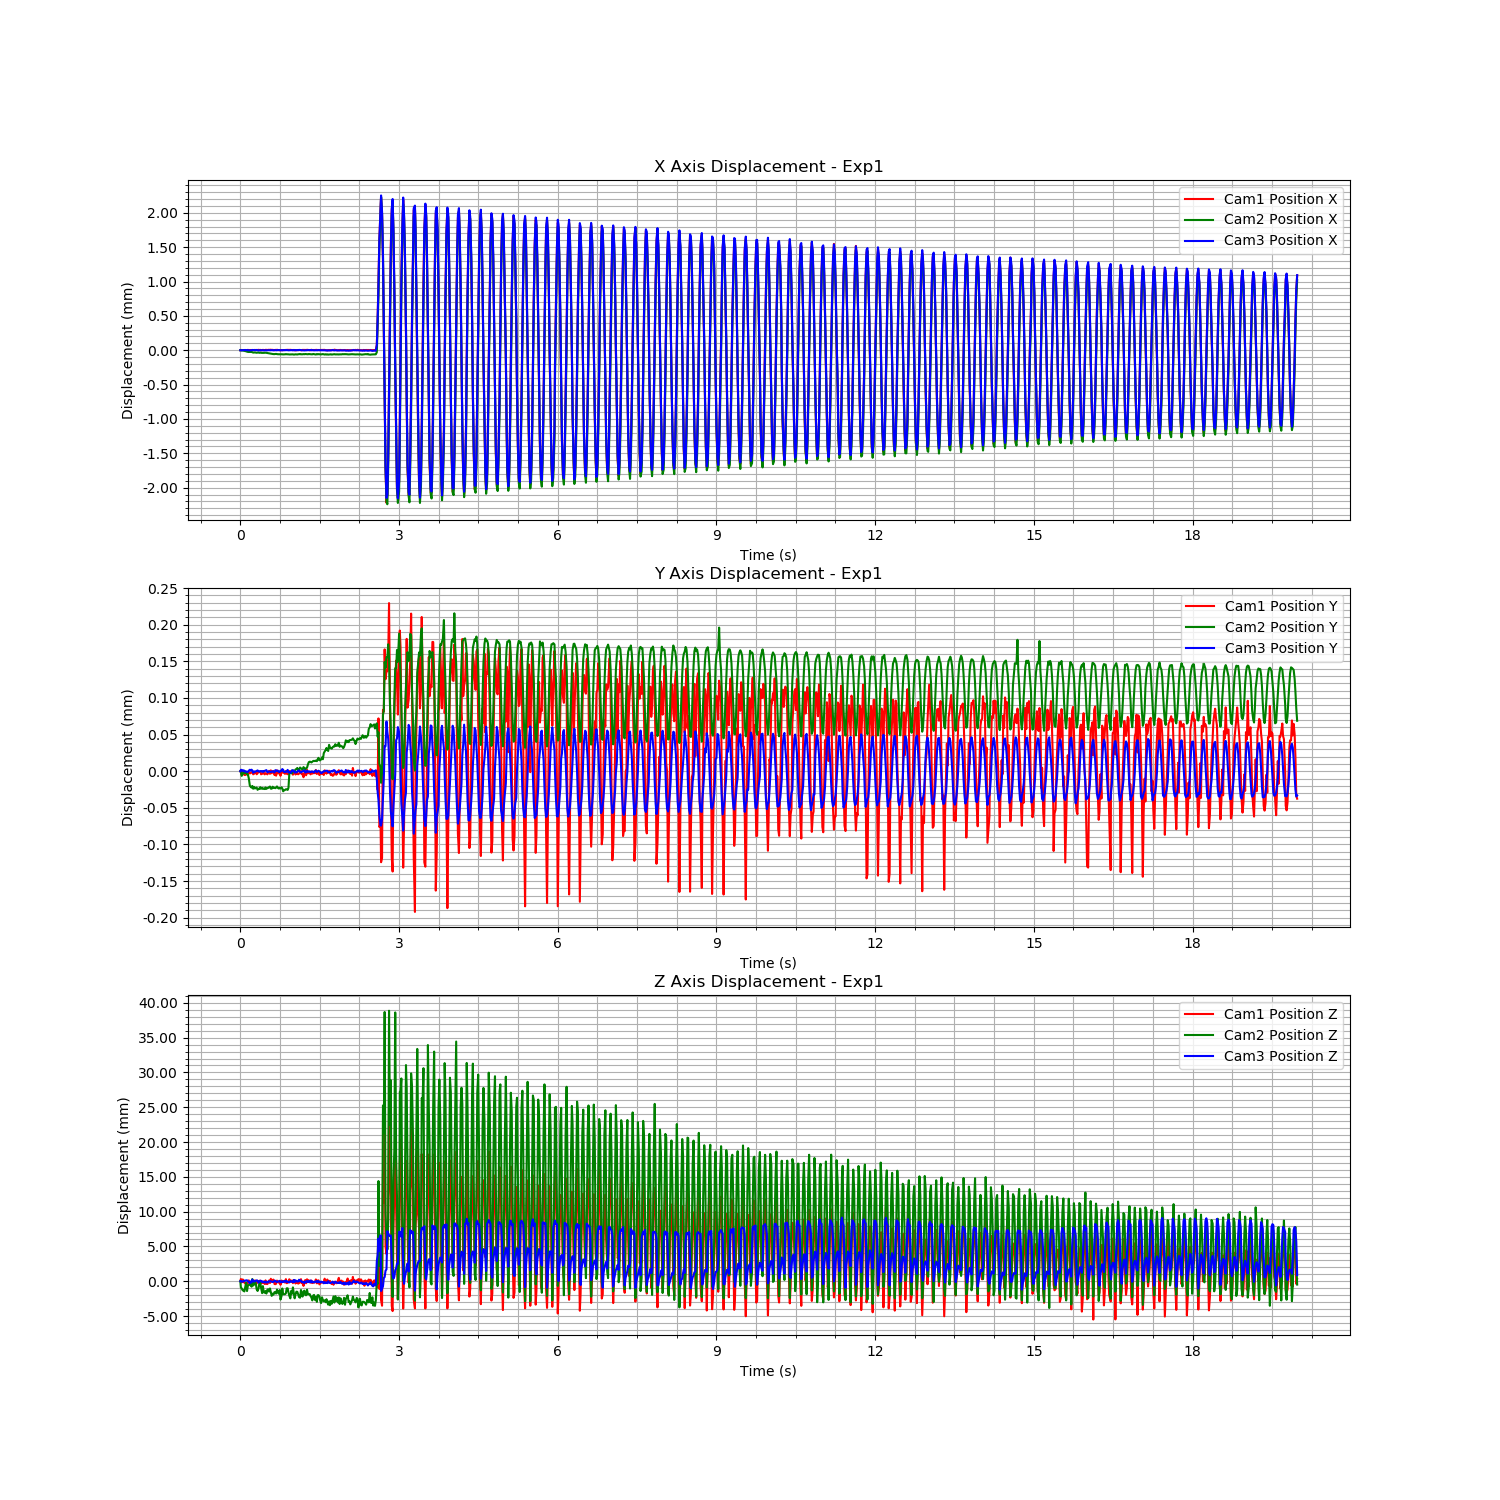

The data file committed next to this chart (first rows):
Time (s), Cam1 Fiducial ID, Cam1 Position X, Cam1 Position Y, Cam1 Position Z, Cam1 Rotation X, Cam1 Rotation Y, Cam1 Rotation Z, Cam1 Rotation W, Cam2 Fiducial ID, Cam2 Position X, Cam2 Position Y, Cam2 Position Z, Cam2 Rotation X, Cam2 Rotation Y, Cam2 Rotation Z, Cam2 Rotation W, Cam3 Fiducial ID, Cam3 Position X, Cam3 Position Y, Cam3 Position Z, Cam3 Rotation X, Cam3 Rotation Y, Cam3 Rotation Z
1723114319, 9, 0.001289, 0.01098, 1.326, -0.9701, 0.004156, -0.01963, 0.2419, 9, -0.002652, 0.003065, 2.349, 0.9787, -0.004068, 0.0004664, 0.2051, 9, 0.008192, -0.001302, 1.076, -0.9977, -0.001834, -0.02198
1723114319, 9, 0.001292, 0.01098, 1.327, -0.9702, 0.004089, -0.01977, 0.2414, 9, -0.002652, 0.003064, 2.348, 0.9786, -0.003948, 0.0001591, 0.2057, 9, 0.008193, -0.0013, 1.076, -0.9977, -0.001859, -0.02149
1723114319, 9, 0.001291, 0.01097, 1.326, -0.9701, 0.003938, -0.01995, 0.2419, 9, -0.002656, 0.003059, 2.348, 0.9786, -0.003993, 0.0001423, 0.2058, 9, 0.008191, -0.0013, 1.076, -0.9977, -0.001812, -0.02146
1723114319, 9, 0.001292, 0.01098, 1.326, -0.9702, 0.004074, -0.01958, 0.2415, 9, -0.002654, 0.003062, 2.347, 0.9785, -0.004047, 0.0006283, 0.206, 9, 0.008192, -0.001302, 1.076, -0.9977, -0.001873, -0.02209
1723114319, 9, 0.001291, 0.01097, 1.326, -0.9701, 0.004033, -0.01999, 0.2417, 9, -0.002659, 0.003064, 2.347, 0.9785, -0.004091, 0.0004515, 0.2061, 9, 0.008194, -0.001301, 1.076, -0.9977, -0.001852, -0.02231
1723114319, 9, 0.00129, 0.01097, 1.326, -0.9701, 0.004172, -0.01942, 0.2417, 9, -0.002659, 0.003062, 2.347, 0.9785, -0.003994, 0.000245, 0.2063, 9, 0.008194, -0.001301, 1.076, -0.9977, -0.001889, -0.02227
1723114319, 9, 0.00129, 0.01097, 1.326, -0.9701, 0.00407, -0.0198, 0.2419, 9, -0.002665, 0.003064, 2.348, 0.9786, -0.004118, 0.0003357, 0.2058, 9, 0.008196, -0.001303, 1.076, -0.9977, -0.001785, -0.02137
1723114319, 9, 0.001289, 0.01097, 1.326, -0.9701, 0.004035, -0.02003, 0.2418, 9, -0.002667, 0.003064, 2.348, 0.9787, -0.004128, 0.0005236, 0.2054, 9, 0.008193, -0.001302, 1.076, -0.9977, -0.001894, -0.02242
1723114319, 9, 0.001292, 0.01097, 1.326, -0.9701, 0.004094, -0.01986, 0.242, 9, -0.002673, 0.003061, 2.347, 0.9785, -0.004105, 0.001046, 0.2061, 9, 0.008193, -0.001303, 1.076, -0.9977, -0.001889, -0.02156
1723114319, 9, 0.001293, 0.01097, 1.326, -0.9701, 0.004068, -0.01949, 0.242, 9, -0.002676, 0.003061, 2.348, 0.9786, -0.00409, 0.0008265, 0.2059, 9, 0.008194, -0.001303, 1.076, -0.9977, -0.001908, -0.02226
1723114319, 9, 0.001291, 0.01097, 1.326, -0.9702, 0.00411, -0.01957, 0.2415, 9, -0.002677, 0.003056, 2.348, 0.9786, -0.004042, 0.0006903, 0.2056, 9, 0.00819, -0.001301, 1.076, -0.9977, -0.001896, -0.0223
1723114319, 9, 0.001292, 0.01097, 1.326, -0.9701, 0.004119, -0.01955, 0.2417, 9, -0.002677, 0.003045, 2.348, 0.9786, -0.00408, 0.0008651, 0.2056, 9, 0.008191, -0.0013, 1.076, -0.9976, -0.00184, -0.02181
1723114319, 9, 0.00129, 0.01097, 1.326, -0.9701, 0.004159, -0.01982, 0.2419, 9, -0.002678, 0.003044, 2.348, 0.9786, -0.004109, 0.0006798, 0.2056, 9, 0.008192, -0.001301, 1.076, -0.9977, -0.001894, -0.02186
1723114319, 9, 0.001292, 0.01097, 1.326, -0.9702, 0.004116, -0.01983, 0.2416, 9, -0.002677, 0.003043, 2.348, 0.9786, -0.003957, -4.817824986886361e-05, 0.2058, 9, 0.008192, -0.0013, 1.076, -0.9976, -0.001819, -0.02187
1723114319, 9, 0.001291, 0.01098, 1.326, -0.9702, 0.004097, -0.01966, 0.2416, 9, -0.002682, 0.003045, 2.349, 0.9787, -0.004019, 0.0005442, 0.2052, 9, 0.008196, -0.001301, 1.076, -0.9977, -0.001797, -0.02288
1723114319, 9, 0.00129, 0.01097, 1.326, -0.9701, 0.004092, -0.01965, 0.242, 9, -0.002686, 0.003041, 2.348, 0.9786, -0.004067, 0.0004854, 0.2057, 9, 0.008194, -0.001304, 1.076, -0.9977, -0.001861, -0.02207
1723114319, 9, 0.001291, 0.01097, 1.326, -0.9701, 0.004125, -0.01958, 0.2418, 9, -0.002685, 0.003044, 2.348, 0.9786, -0.004249, 0.0007283, 0.2056, 9, 0.008192, -0.001302, 1.076, -0.9977, -0.001854, -0.02216
1723114320, 9, 0.001293, 0.01098, 1.326, -0.9701, 0.004005, -0.01982, 0.2417, 9, -0.002684, 0.003042, 2.349, 0.9787, -0.004199, 0.0008127, 0.2053, 9, 0.008193, -0.001303, 1.076, -0.9977, -0.001882, -0.02269
1723114320, 9, 0.001291, 0.01097, 1.326, -0.9701, 0.004093, -0.01966, 0.2417, 9, -0.002687, 0.003042, 2.348, 0.9787, -0.00426, 0.0007712, 0.2054, 9, 0.008194, -0.001302, 1.076, -0.9977, -0.001836, -0.02193
1723114320, 9, 0.001292, 0.01097, 1.326, -0.9701, 0.004056, -0.01963, 0.2417, 9, -0.002689, 0.003043, 2.347, 0.9786, -0.004248, 0.0008917, 0.2059, 9, 0.008196, -0.001302, 1.076, -0.9977, -0.001863, -0.02216
1723114320, 9, 0.001292, 0.01097, 1.326, -0.9701, 0.004034, -0.01956, 0.2418, 9, -0.002686, 0.00304, 2.347, 0.9785, -0.004247, 0.001126, 0.2063, 9, 0.008193, -0.001301, 1.076, -0.9977, -0.001843, -0.02169
1723114320, 9, 0.001294, 0.01098, 1.326, -0.9702, 0.00397, -0.01983, 0.2416, 9, -0.002686, 0.003041, 2.348, 0.9786, -0.004152, 0.0005327, 0.2059, 9, 0.008189, -0.001302, 1.076, -0.9977, -0.0018, -0.02083
1723114320, 9, 0.001291, 0.01098, 1.326, -0.9701, 0.004043, -0.0198, 0.2417, 9, -0.00269, 0.003041, 2.348, 0.9786, -0.004164, 0.0008052, 0.2055, 9, 0.008193, -0.001303, 1.076, -0.9977, -0.001909, -0.02208
1723114320, 9, 0.001294, 0.01098, 1.326, -0.9702, 0.004101, -0.01967, 0.2416, 9, -0.002687, 0.003043, 2.348, 0.9787, -0.004189, 0.0005732, 0.2052, 9, 0.008191, -0.001302, 1.076, -0.9977, -0.001859, -0.02227
1723114320, 9, 0.001288, 0.01097, 1.326, -0.9701, 0.00403, -0.01944, 0.242, 9, -0.002688, 0.003041, 2.348, 0.9785, -0.004141, 0.0006718, 0.206, 9, 0.008192, -0.001302, 1.076, -0.9977, -0.001854, -0.02171
1723114320, 9, 0.00129, 0.01097, 1.326, -0.9701, 0.004126, -0.01981, 0.2418, 9, -0.002691, 0.003043, 2.347, 0.9785, -0.004207, 0.001128, 0.2062, 9, 0.008192, -0.001303, 1.076, -0.9977, -0.00189, -0.02153
1723114320, 9, 0.001294, 0.01097, 1.326, -0.9701, 0.004138, -0.01972, 0.2417, 9, -0.002689, 0.003041, 2.348, 0.9786, -0.004182, 0.0006922, 0.2057, 9, 0.008193, -0.001302, 1.076, -0.9977, -0.001928, -0.02209
1723114320, 9, 0.001291, 0.01097, 1.326, -0.9701, 0.004042, -0.01991, 0.2418, 9, -0.002691, 0.003042, 2.347, 0.9785, -0.004255, 0.0009487, 0.2062, 9, 0.00819, -0.001303, 1.076, -0.9977, -0.001904, -0.02221
1723114320, 9, 0.001289, 0.01097, 1.326, -0.9701, 0.003977, -0.01999, 0.242, 9, -0.00269, 0.003041, 2.347, 0.9785, -0.004233, 0.0006994, 0.2063, 9, 0.008191, -0.001302, 1.076, -0.9977, -0.001898, -0.02228
1723114320, 9, 0.001294, 0.01097, 1.326, -0.9702, 0.004052, -0.01949, 0.2416, 9, -0.002688, 0.003043, 2.347, 0.9785, -0.004109, 0.0004375, 0.2061, 9, 0.008193, -0.001301, 1.076, -0.9977, -0.001782, -0.02172
1723114320, 9, 0.001294, 0.01097, 1.326, -0.9701, 0.004116, -0.01973, 0.2419, 9, -0.00269, 0.003041, 2.347, 0.9784, -0.004291, 0.001006, 0.2065, 9, 0.00819, -0.001301, 1.076, -0.9976, -0.001902, -0.02201
1723114320, 9, 0.001291, 0.01097, 1.326, -0.9701, 0.004104, -0.01955, 0.2421, 9, -0.002692, 0.003042, 2.347, 0.9786, -0.004196, 0.0007457, 0.2059, 9, 0.008192, -0.001303, 1.076, -0.9977, -0.001891, -0.02183
1723114320, 9, 0.001295, 0.01097, 1.326, -0.9701, 0.004109, -0.01953, 0.2418, 9, -0.002697, 0.003042, 2.347, 0.9786, -0.004006, 0.0006097, 0.2059, 9, 0.008193, -0.001303, 1.076, -0.9976, -0.001908, -0.02185
1723114320, 9, 0.001293, 0.01098, 1.326, -0.9702, 0.004087, -0.01972, 0.2416, 9, -0.002699, 0.003043, 2.347, 0.9785, -0.004038, 0.0006417, 0.206, 9, 0.008192, -0.001302, 1.076, -0.9977, -0.001897, -0.02182
1723114320, 9, 0.001294, 0.01097, 1.326, -0.9701, 0.004043, -0.02011, 0.2419, 9, -0.0027, 0.003044, 2.348, 0.9786, -0.003998, 0.0005547, 0.2059, 9, 0.008193, -0.001302, 1.076, -0.9977, -0.001852, -0.02186
1723114320, 9, 0.001295, 0.01098, 1.327, -0.9702, 0.004187, -0.01941, 0.2413, 9, -0.002705, 0.003041, 2.347, 0.9785, -0.004009, 0.0005559, 0.2063, 9, 0.008192, -0.001303, 1.076, -0.9977, -0.001908, -0.02252
1723114320, 9, 0.001292, 0.01097, 1.326, -0.9702, 0.00412, -0.01967, 0.2416, 9, -0.002707, 0.003041, 2.347, 0.9785, -0.00414, 0.0008345, 0.2064, 9, 0.008194, -0.001303, 1.076, -0.9977, -0.001832, -0.02125
1723114320, 9, 0.001294, 0.01098, 1.326, -0.9702, 0.004119, -0.01969, 0.2415, 9, -0.002707, 0.003044, 2.347, 0.9785, -0.004096, 0.0008695, 0.2061, 9, 0.008192, -0.001302, 1.076, -0.9977, -0.001868, -0.02211
1723114320, 9, 0.001292, 0.01098, 1.326, -0.9702, 0.004071, -0.01976, 0.2414, 9, -0.002708, 0.003042, 2.347, 0.9785, -0.003971, 0.0004826, 0.2062, 9, 0.008191, -0.001303, 1.076, -0.9977, -0.001901, -0.02238
1723114320, 9, 0.001288, 0.01097, 1.326, -0.97, 0.00402, -0.01962, 0.2421, 9, -0.002709, 0.003043, 2.347, 0.9784, -0.003941, 0.0006079, 0.2065, 9, 0.008194, -0.001304, 1.076, -0.9977, -0.001914, -0.02269
1723114320, 9, 0.001294, 0.01097, 1.326, -0.97, 0.004121, -0.01968, 0.2421, 9, -0.002706, 0.003042, 2.347, 0.9785, -0.004022, 0.0004837, 0.2063, 9, 0.008193, -0.001301, 1.076, -0.9977, -0.00184, -0.02181
1723114320, 9, 0.00129, 0.01097, 1.326, -0.9701, 0.004044, -0.01951, 0.2419, 9, -0.002706, 0.003043, 2.347, 0.9785, -0.004044, 0.0006612, 0.2062, 9, 0.008192, -0.001301, 1.076, -0.9977, -0.001827, -0.02161
1723114320, 9, 0.001295, 0.01098, 1.326, -0.9702, 0.004184, -0.01941, 0.2416, 9, -0.002708, 0.003044, 2.347, 0.9785, -0.004069, 0.0004048, 0.206, 9, 0.008192, -0.001302, 1.076, -0.9977, -0.00182, -0.02182
1723114320, 9, 0.001292, 0.01097, 1.326, -0.9701, 0.004016, -0.01982, 0.2418, 9, -0.00271, 0.003042, 2.347, 0.9785, -0.003957, 0.0003658, 0.2062, 9, 0.008194, -0.001301, 1.076, -0.9977, -0.001781, -0.02209
1723114320, 9, 0.001291, 0.01097, 1.326, -0.9701, 0.0041, -0.01957, 0.2419, 9, -0.00271, 0.003042, 2.347, 0.9784, -0.004054, 0.0005276, 0.2065, 9, 0.008194, -0.001303, 1.076, -0.9977, -0.001898, -0.02197
1723114320, 9, 0.001291, 0.01098, 1.326, -0.9701, 0.004097, -0.01947, 0.2417, 9, -0.002711, 0.003042, 2.347, 0.9785, -0.004028, 0.0003692, 0.2061, 9, 0.008192, -0.001303, 1.076, -0.9977, -0.001912, -0.0226
1723114320, 9, 0.001288, 0.01097, 1.326, -0.97, 0.003937, -0.01982, 0.2423, 9, -0.00271, 0.003042, 2.346, 0.9783, -0.004132, 0.0005881, 0.207, 9, 0.008191, -0.001301, 1.076, -0.9976, -0.001864, -0.02173
1723114320, 9, 0.001291, 0.01098, 1.326, -0.9702, 0.004191, -0.01956, 0.2414, 9, -0.002711, 0.003043, 2.347, 0.9784, -0.004038, 0.0004311, 0.2066, 9, 0.008193, -0.001302, 1.076, -0.9977, -0.001834, -0.02147
1723114320, 9, 0.001289, 0.01097, 1.326, -0.9701, 0.003976, -0.0199, 0.2417, 9, -0.002711, 0.003042, 2.348, 0.9785, -0.004019, 0.0003492, 0.2061, 9, 0.00819, -0.001299, 1.076, -0.9977, -0.001901, -0.022
1723114320, 9, 0.00129, 0.01097, 1.326, -0.9702, 0.004108, -0.0195, 0.2417, 9, -0.002713, 0.003038, 2.347, 0.9784, -0.004072, 0.0003861, 0.2065, 9, 0.008195, -0.0013, 1.076, -0.9977, -0.0019, -0.02236
1723114320, 9, 0.00129, 0.01097, 1.326, -0.9701, 0.004116, -0.0198, 0.2417, 9, -0.002711, 0.003039, 2.347, 0.9785, -0.004106, 0.000701, 0.2064, 9, 0.008192, -0.001303, 1.076, -0.9977, -0.001847, -0.02172
1723114320, 9, 0.001292, 0.01097, 1.326, -0.9701, 0.004112, -0.01963, 0.2419, 9, -0.002712, 0.00304, 2.347, 0.9785, -0.003977, 0.0004892, 0.2063, 9, 0.008194, -0.001303, 1.076, -0.9977, -0.001855, -0.02247
1723114320, 9, 0.001291, 0.01098, 1.327, -0.9702, 0.004184, -0.01962, 0.2413, 9, -0.002708, 0.003041, 2.347, 0.9785, -0.003955, 4.003596075979103e-05, 0.2062, 9, 0.008192, -0.001303, 1.076, -0.9977, -0.00183, -0.02169
1723114320, 9, 0.001292, 0.01097, 1.326, -0.9701, 0.004111, -0.0196, 0.242, 9, -0.002711, 0.003041, 2.348, 0.9786, -0.004003, 0.000244, 0.2059, 9, 0.008195, -0.001303, 1.076, -0.9977, -0.001832, -0.02178
1723114320, 9, 0.001294, 0.01097, 1.326, -0.9701, 0.004052, -0.01984, 0.2419, 9, -0.002711, 0.00304, 2.348, 0.9786, -0.003986, 0.0004862, 0.2058, 9, 0.008193, -0.0013, 1.076, -0.9977, -0.001915, -0.02218
1723114320, 9, 0.001293, 0.01097, 1.326, -0.9701, 0.004077, -0.01976, 0.2418, 9, -0.002711, 0.003043, 2.347, 0.9785, -0.004004, 0.0003576, 0.2061, 9, 0.008191, -0.001303, 1.076, -0.9977, -0.00186, -0.02199
1723114320, 9, 0.001293, 0.01098, 1.326, -0.9702, 0.004219, -0.0196, 0.2414, 9, -0.002714, 0.003061, 2.347, 0.9784, -0.004083, 0.0006672, 0.2068, 9, 0.008192, -0.001303, 1.076, -0.9977, -0.001866, -0.02165
1723114320, 9, 0.001294, 0.01098, 1.326, -0.9702, 0.004137, -0.01948, 0.2416, 9, -0.002714, 0.003063, 2.346, 0.9784, -0.004155, 0.0007625, 0.2067, 9, 0.008193, -0.001304, 1.076, -0.9977, -0.001902, -0.02183
1723114320, 9, 0.001292, 0.01097, 1.326, -0.9701, 0.003953, -0.02005, 0.2417, 9, -0.002713, 0.003064, 2.347, 0.9785, -0.004, 0.0005423, 0.2061, 9, 0.008194, -0.001304, 1.076, -0.9977, -0.001852, -0.02241
1723114320, 9, 0.001292, 0.01098, 1.326, -0.9701, 0.003984, -0.01971, 0.2417, 9, -0.002712, 0.003062, 2.347, 0.9785, -0.004002, 0.0003651, 0.2063, 9, 0.008194, -0.001301, 1.076, -0.9977, -0.001873, -0.02274
... 1,139 more rows
